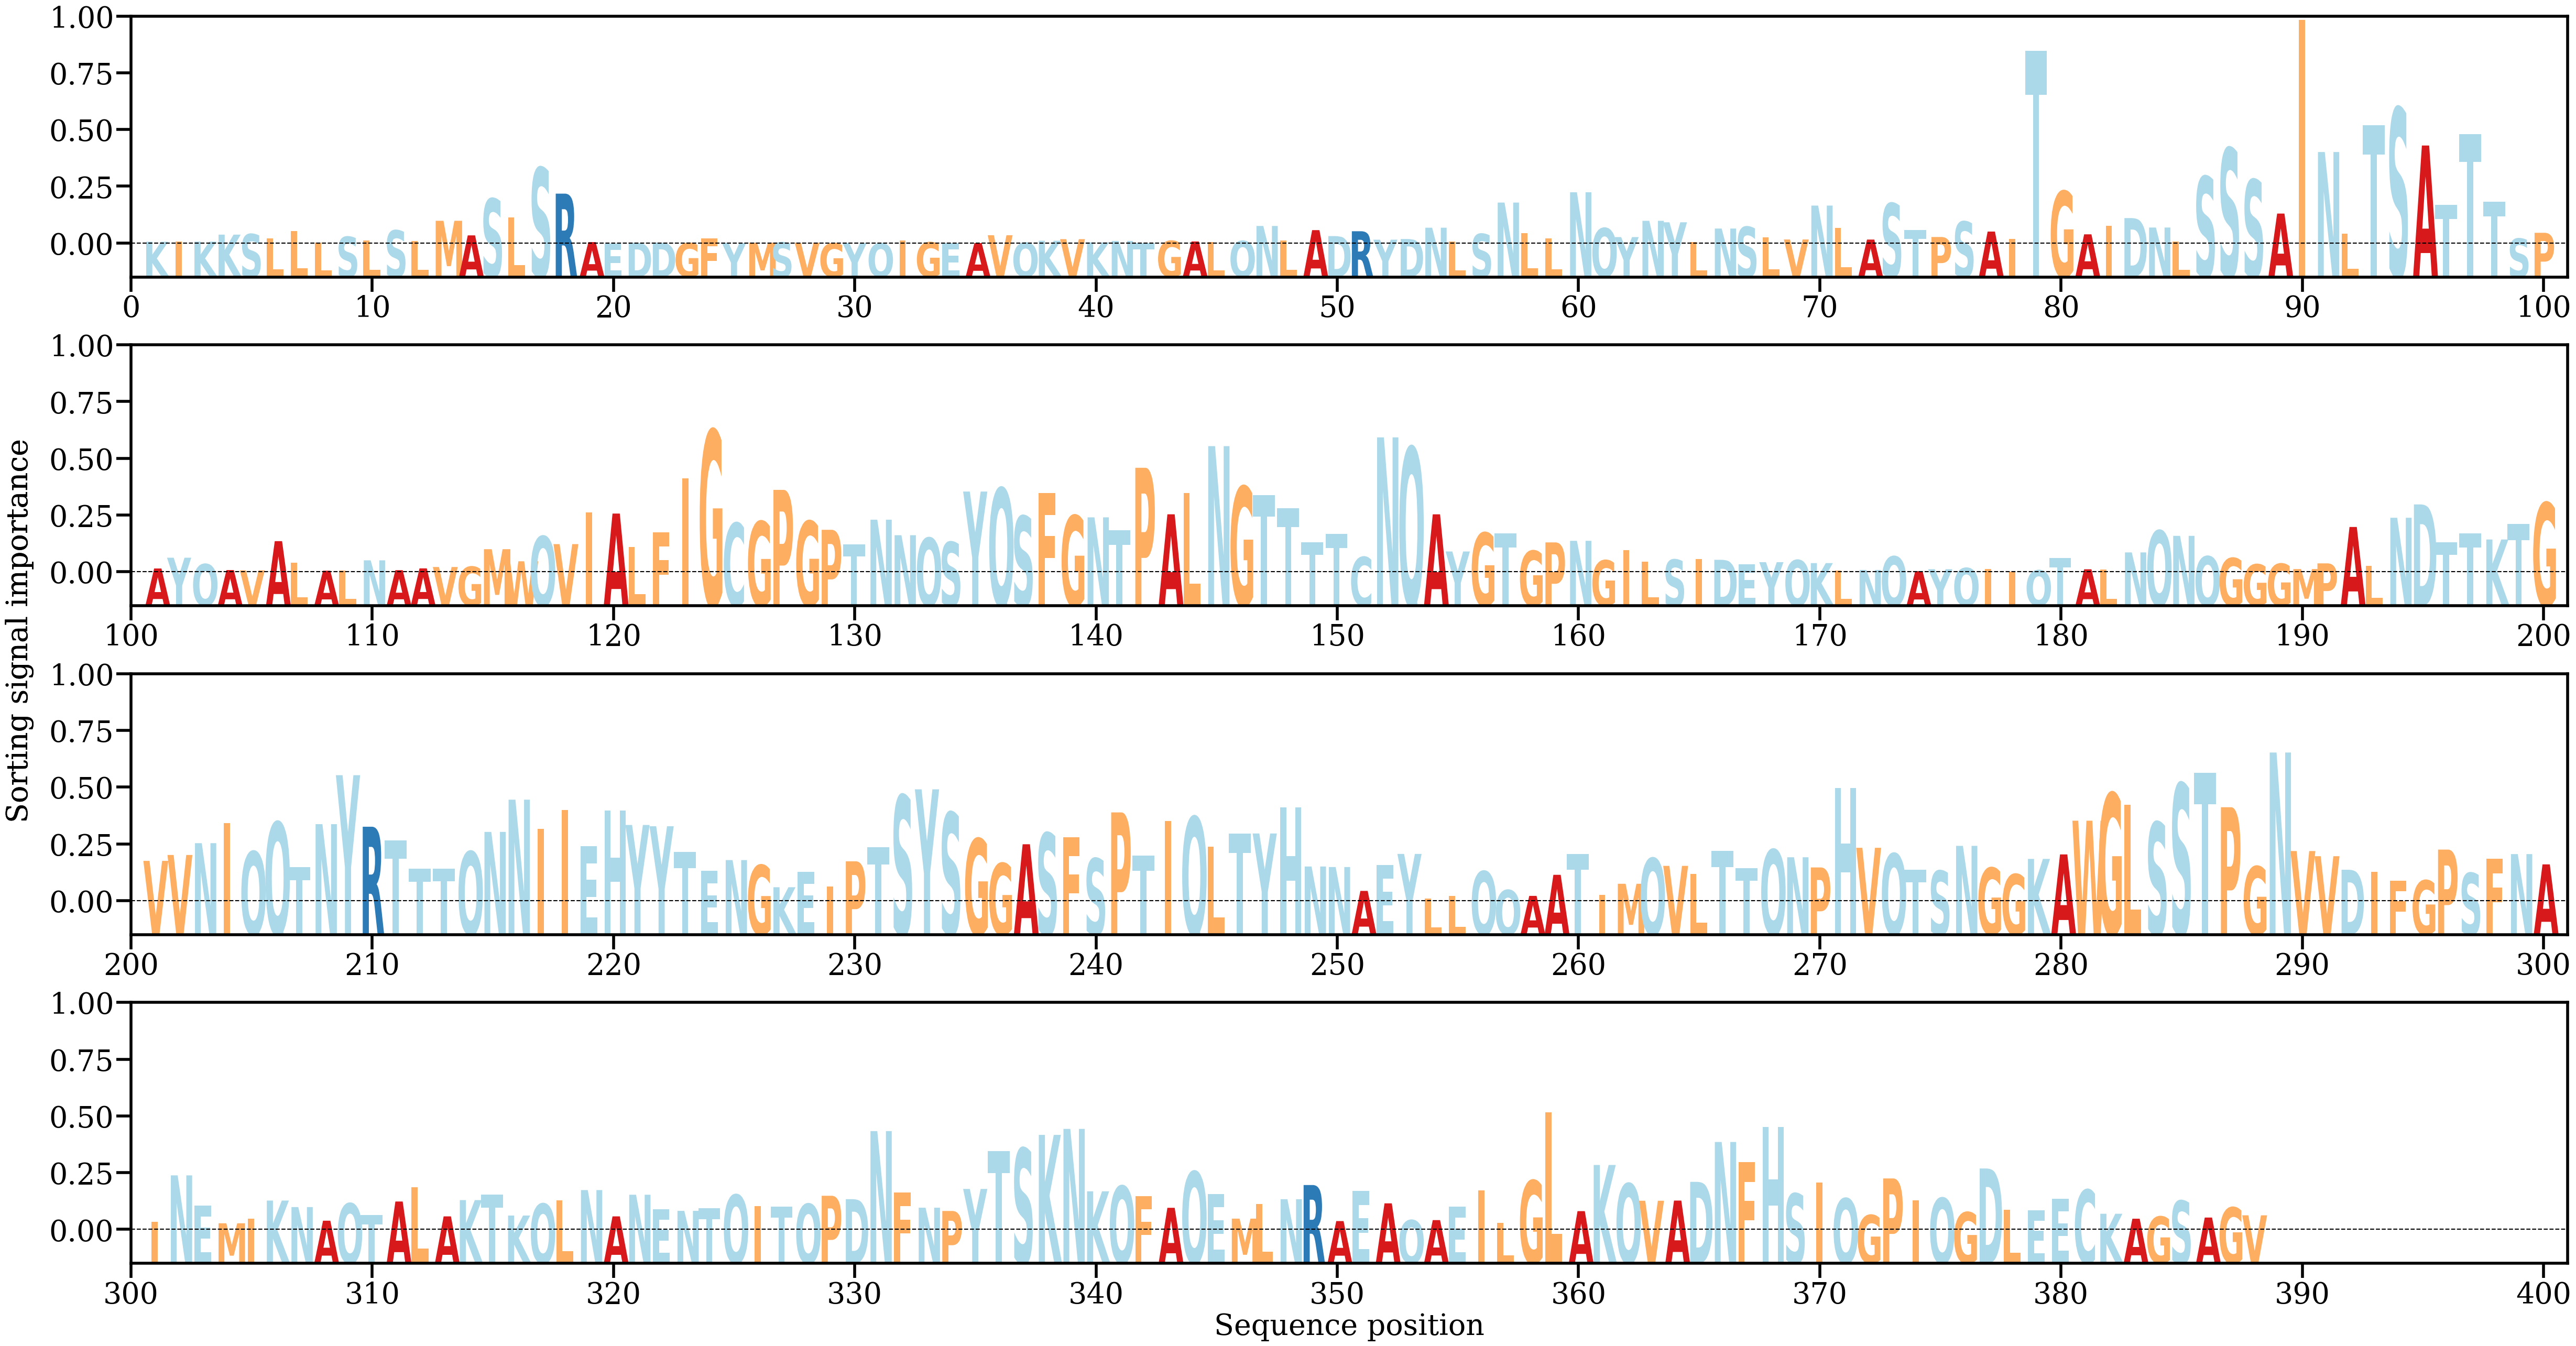

Values plotted in this chart, from the file beside it:
AA, Alpha
K, [0.00012933]
I, [0.00013324]
K, [0.00013649]
K, [0.00063038]
S, [0.00067038]
L, [0.00037379]
L, [0.00088955]
L, [8.33234e-05]
S, [0.00048129]
L, [0.00021199]
S, [0.00093209]
L, [0.00016628]
M, [0.00160732]
A, [0.00057912]
S, [0.00316558]
L, [0.00185067]
S, [0.00535102]
R, [0.00352331]
A, [0.00010266]
E, [7.0111846e-06]
D, [5.7733654e-05]
D, [6.8759815e-05]
G, [4.0403895e-05]
F, [0.00035461]
Y, [4.1063435e-05]
M, [6.241561e-05]
S, [8.20576e-05]
V, [6.3240055e-05]
G, [2.2598215e-05]
Y, [4.8332855e-05]
Q, [1.7029399e-05]
I, [0.00023281]
G, [8.882674e-05]
E, [4.9749e-05]
A, [3.294403e-05]
V, [0.00058778]
Q, [5.8372447e-05]
K, [0.0001996]
V, [0.000312]
K, [8.281652e-05]
N, [0.00018553]
T, [4.175197e-05]
G, [0.00018913]
A, [0.00014926]
L, [9.163695e-05]
Q, [0.00018082]
N, [0.00124193]
L, [0.00021831]
A, [0.00094876]
D, [0.00052776]
R, [0.00087024]
Y, [0.00027433]
D, [0.0003218]
N, [0.00111897]
L, [0.00013132]
S, [0.00068247]
N, [0.00289322]
L, [0.00072977]
L, [0.0003626]
N, [0.00362095]
... 328 more rows
